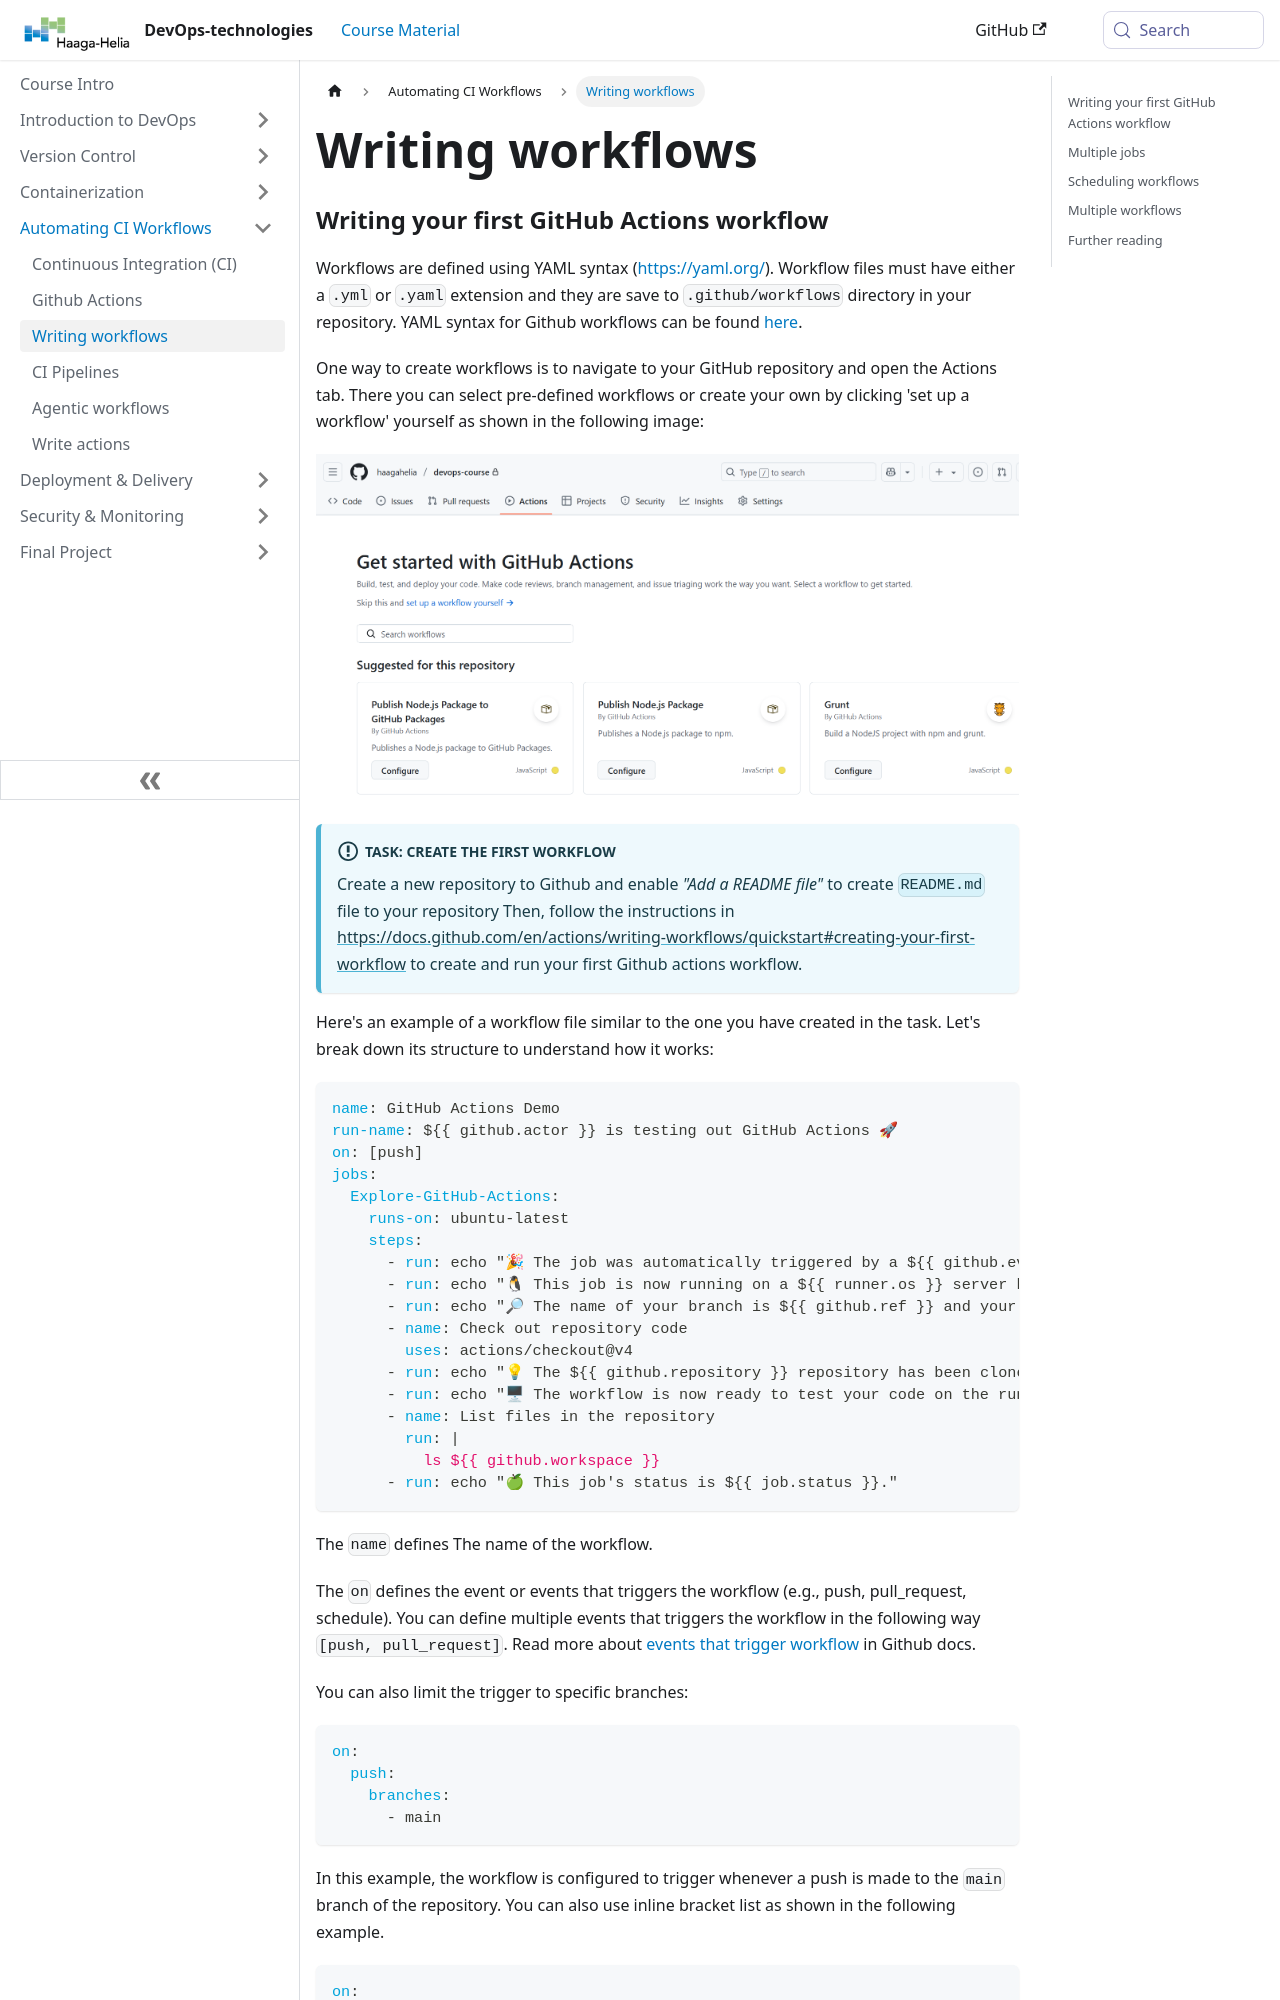

repository: haagahelia/devops-course · page: docs/automating/workflows/index.html · generator: docusaurus

---
sidebar_position: 3
title: Writing workflows
---

### Writing your first GitHub Actions workflow

Workflows are defined using YAML syntax (https://yaml.org/). Workflow files must have either a `.yml` or `.yaml` extension and they are save to `.github/workflows` directory in your repository. YAML syntax for Github workflows can be found [here](https://docs.github.com/en/actions/reference/workflows-and-actions/workflow-syntax).

One way to create workflows is to navigate to your GitHub repository and open the Actions tab. There you can select pre-defined workflows or create your own by clicking 'set up a workflow' yourself as shown in the following image:

![Github workflow creation](./img/github_actions_tab.png)

:::info[TASK: Create the first workflow]
Create a new repository to Github and enable *"Add a README file"* to create `README.md` file to your repository Then, follow the instructions in https://docs.github.com/en/actions/writing-workflows/quickstart#creating-your-first-workflow to create and run your first Github actions workflow.
:::

Here's an example of a workflow file similar to the one you have created in the task. Let's break down its structure to understand how it works:

```yaml
name: GitHub Actions Demo
run-name: ${{ github.actor }} is testing out GitHub Actions 🚀
on: [push]
jobs:
  Explore-GitHub-Actions:
    runs-on: ubuntu-latest
    steps:
      - run: echo "🎉 The job was automatically triggered by a ${{ github.event_name }} event."
      - run: echo "🐧 This job is now running on a ${{ runner.os }} server hosted by GitHub!"
      - run: echo "🔎 The name of your branch is ${{ github.ref }} and your repository is ${{ github.repository }}."
      - name: Check out repository code
        uses: actions/checkout@v4
      - run: echo "💡 The ${{ github.repository }} repository has been cloned to the runner."
      - run: echo "🖥 The workflow is now ready to test your code on the runner."
      - name: List files in the repository
        run: |
          ls ${{ github.workspace }}
      - run: echo "🍏 This job's status is ${{ job.status }}."
```

The `name` defines The name of the workflow.

The `on` defines the event or events that triggers the workflow (e.g., push, pull_request, schedule). You can define multiple events that triggers the workflow in the following way `[push, pull_request]`. Read more about [events that trigger workflow](https://docs.github.com/en/actions/writing-workflows/choosing-when-your-workflow-runs/events-that-trigger-workflows) in Github docs.
